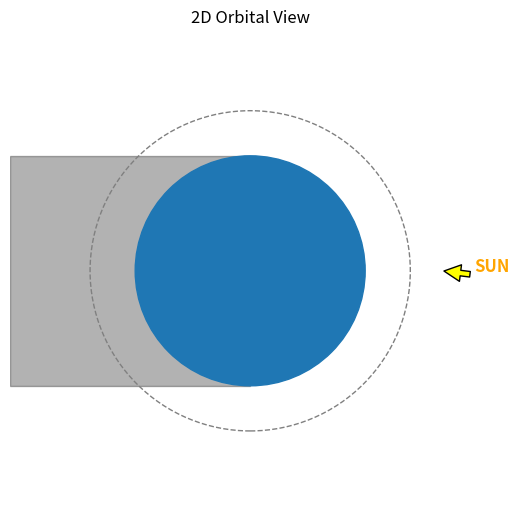

Recreate this plot in Python. (Note: this script raises an exception after producing the figure.)
import os
import numpy as np
import matplotlib.pyplot as plt
from matplotlib.animation import FuncAnimation
from matplotlib.patches import Circle, Polygon
from matplotlib.offsetbox import OffsetImage, AnnotationBbox
import matplotlib.image as mpimg

# --- 1. Simulation & Orbital Parameters ---
R_earth = 6371.0 # km
altitude = 2500.0 # km (Increased to make Earth look smaller proportionally)
R_orbit = R_earth + altitude
orbit_period = 92.5 # realistic period in minutes
total_time = 2 * orbit_period # Simulate 2 orbits
time = np.arange(0, total_time + 1, 1) # 1 minute resolution

# Calculate Angle over time (Sun is in +X direction, so angle 0 is facing the sun)
# Let's start the orbit at the sunlit side (angle 0)
angle = (time / orbit_period) * 2 * np.pi
sat_x = R_orbit * np.cos(angle)
sat_y = R_orbit * np.sin(angle)

# Illumination Model with Penumbra
# Sun is at +X. The shadow (Umbra) is basically y in [-R_earth, R_earth] and x < 0.
# Penumbra is a small transition zone.
illumination = np.zeros_like(time, dtype=float)
for i in range(len(time)):
    x, y = sat_x[i], sat_y[i]
    if x >= 0:
        # Sunlit side
        illumination[i] = 1.0
    else:
        # Night side
        # Distance from center line
        dist_y = abs(y)
        penumbra_width = 2500.0 # Widen transition for a smoother, less square curve
        if dist_y < (R_earth - penumbra_width/2): # Deep Umbra
            illumination[i] = 0.0
        elif dist_y > (R_earth + penumbra_width/2): # Clear of shadow
            illumination[i] = 1.0
        else:
            # Penumbra smooth transition
            illumination[i] = (dist_y - (R_earth - penumbra_width/2)) / penumbra_width

# Temperature Model
temperature = np.zeros_like(time, dtype=float)
tau = 20.0 # thermal time constant (minutes)
curr_temp = 25.0 # Initial temp

# Power Consumption Estimates (mA)
baseline_power = np.full_like(time, 500.0, dtype=float)
improved_power = np.zeros_like(time, dtype=float)

overheat_threshold = 95 # degrees C, more realistic limit
overheat_timer = 0
is_overheated = False

for i in range(len(time)):
    # 1. Thermal Model
    # Target temp based on illumination
    target_temp = -40 + (illumination[i] * (100 - (-40))) # Scale from -40 (eclipse) to +100 (sun)
    curr_temp += (target_temp - curr_temp) / tau
    temperature[i] = curr_temp

    # 2. Power and Protection Logic
    if illumination[i] < 0.1: # Deep eclipse
        improved_power[i] = 50.0 # Deep sleep during eclipse
        overheat_timer = 0 
        is_overheated = False 
    else:
        # Check danger zone
        if temperature[i] >= overheat_threshold:
            overheat_timer += 1
        else:
            overheat_timer = 0
            
        if overheat_timer >= 5:
            is_overheated = True
            
        if is_overheated:
            improved_power[i] = 50.0 # Deep sleep due to overheating
        else:
            improved_power[i] = 500.0 # Normal operation

# --- 3. Calculate Final Statistics ---
baseline_energy = np.trapezoid(baseline_power, time)
improved_energy = np.trapezoid(improved_power, time)
savings = ((baseline_energy - improved_energy) / baseline_energy) * 100

final_textstr = (f"MISSION COMPLETE - 2 ORBITS\n"
                 f"---------------------------\n"
                 f"Baseline Energy: {baseline_energy:.0f} mA·min\n"
                 f"Improved Energy: {improved_energy:.0f} mA·min\n"
                 f"TOTAL POWER SAVED: {savings:.1f}%")

print(final_textstr)

# --- 4. Setup the Animated Figure ---
fig = plt.figure(figsize=(15, 8))
fig.canvas.manager.set_window_title('Realistic LEO Satellite Power Simulation')

# GridSpec Layout
gs = fig.add_gridspec(3, 2, width_ratios=[1, 1.2])

# Left: Orbit Animation
ax_spatial = fig.add_subplot(gs[:, 0])
ax_spatial.set_aspect('equal')
ax_spatial.set_xlim(-R_orbit * 1.5, R_orbit * 1.5)
ax_spatial.set_ylim(-R_orbit * 1.5, R_orbit * 1.5)
ax_spatial.axis('off')
ax_spatial.set_title("2D Orbital View")

# Draw Earth
earth = Circle((0, 0), R_earth, color='#1f77b4', zorder=2)
ax_spatial.add_patch(earth)

# Draw Shadow Cone
shadow_y = R_earth
shadow_x = R_orbit * 1.5
shadow = Polygon([ (0, shadow_y), (-shadow_x, shadow_y), (-shadow_x, -shadow_y), (0, -shadow_y) ], color='black', alpha=0.3, zorder=1)
ax_spatial.add_patch(shadow)

# Draw Orbit Path
orbit_path = Circle((0, 0), R_orbit, color='gray', linestyle='--', fill=False, zorder=1)
ax_spatial.add_patch(orbit_path)

# Add Sun Direction Arrows
ax_spatial.annotate('SUN', xy=(R_orbit * 1.2, 0), xytext=(R_orbit * 1.4, 0),
            arrowprops=dict(facecolor='yellow', shrink=0.05),
            fontsize=12, fontweight='bold', color='orange', zorder=1)

# Load CubeSat Image
img_path = os.path.join(os.path.dirname(__file__), '..', 'docs', 'cubesat.png')
try:
    sat_img = mpimg.imread(img_path)
    imagebox = OffsetImage(sat_img, zoom=0.05) # Adjusted zoom down from 0.15 for better scale
    sat_ab = AnnotationBbox(imagebox, (sat_x[0], sat_y[0]), frameon=False, zorder=5)
    ax_spatial.add_artist(sat_ab)
except FileNotFoundError:
    sat_ab = None
    sat_marker, = ax_spatial.plot(sat_x[0], sat_y[0], 'ro', markersize=10, zorder=5)

# Right: 3 Graphs
ax_env = fig.add_subplot(gs[0, 1])
ax_temp = fig.add_subplot(gs[1, 1], sharex=ax_env)
ax_pow = fig.add_subplot(gs[2, 1], sharex=ax_env)

line_env, = ax_env.plot([], [], color='#FFB300', linewidth=2, label="Illumination Factor")
ax_env.set_ylim(-0.1, 1.1)
ax_env.set_xlim(0, total_time)
ax_env.set_ylabel("Illumination")
ax_env.set_title("Real-Time Simulation: Telemetry")
ax_env.legend(loc="upper right")
ax_env.grid(True, alpha=0.5)

line_temp, = ax_temp.plot([], [], color='#E53935', linewidth=2, label="Satellite Temp (°C)")
ax_temp.axhline(y=overheat_threshold, color='darkred', linestyle='--', label=f"Threshold ({overheat_threshold}°C)")
ax_temp.set_ylim(-50, 110) 
ax_temp.set_ylabel("Temperature (°C)")
ax_temp.legend(loc="upper right")
ax_temp.grid(True, alpha=0.5)

line_base_power, = ax_pow.plot([], [], color='#757575', linestyle='--', linewidth=2, label="Baseline (500mA)")
line_imp_power, = ax_pow.plot([], [], color='#43A047', linewidth=2, label="Improved (Smart Sleep)")
ax_pow.set_ylim(-50, 600) 
ax_pow.set_xlabel("Time (Minutes)")
ax_pow.set_ylabel("Power (mA)")
ax_pow.legend(loc="upper right")
ax_pow.grid(True, alpha=0.5)

plt.tight_layout()

# --- 5. Animation Function ---
def animate(frame):
    # frame is the index from frame_sequence
    t_data = time[:frame+1]
    
    # 1. Update Spatial View
    if sat_ab is not None:
        sat_ab.xybox = (sat_x[frame], sat_y[frame])
    else:
        sat_marker.set_data([sat_x[frame]], [sat_y[frame]])
        
    # 2. Update Graphs
    line_env.set_data(t_data, illumination[:frame+1])
    line_temp.set_data(t_data, temperature[:frame+1])
    line_base_power.set_data(t_data, baseline_power[:frame+1])
    line_imp_power.set_data(t_data, improved_power[:frame+1])

    if sat_ab is not None:
        return sat_ab, line_env, line_temp, line_base_power, line_imp_power
    else:
        return sat_marker, line_env, line_temp, line_base_power, line_imp_power

# Use all frames and slow down interval
frame_sequence = np.arange(0, len(time), 1)
ani = FuncAnimation(fig, animate, frames=frame_sequence, interval=50, blit=True, repeat=False)

import matplotlib
if matplotlib.get_backend().lower() == 'agg' or not matplotlib.is_interactive():
    gif_path = 'simulation.gif'
    print(f"Non-interactive backend detected. Saving animation to '{gif_path}'...")
    # FPS = 15 for slower playback
    ani.save(gif_path, writer='pillow', fps=15)
    print(f"Animation saved successfully to '{gif_path}'.")
else:
    plt.show()
